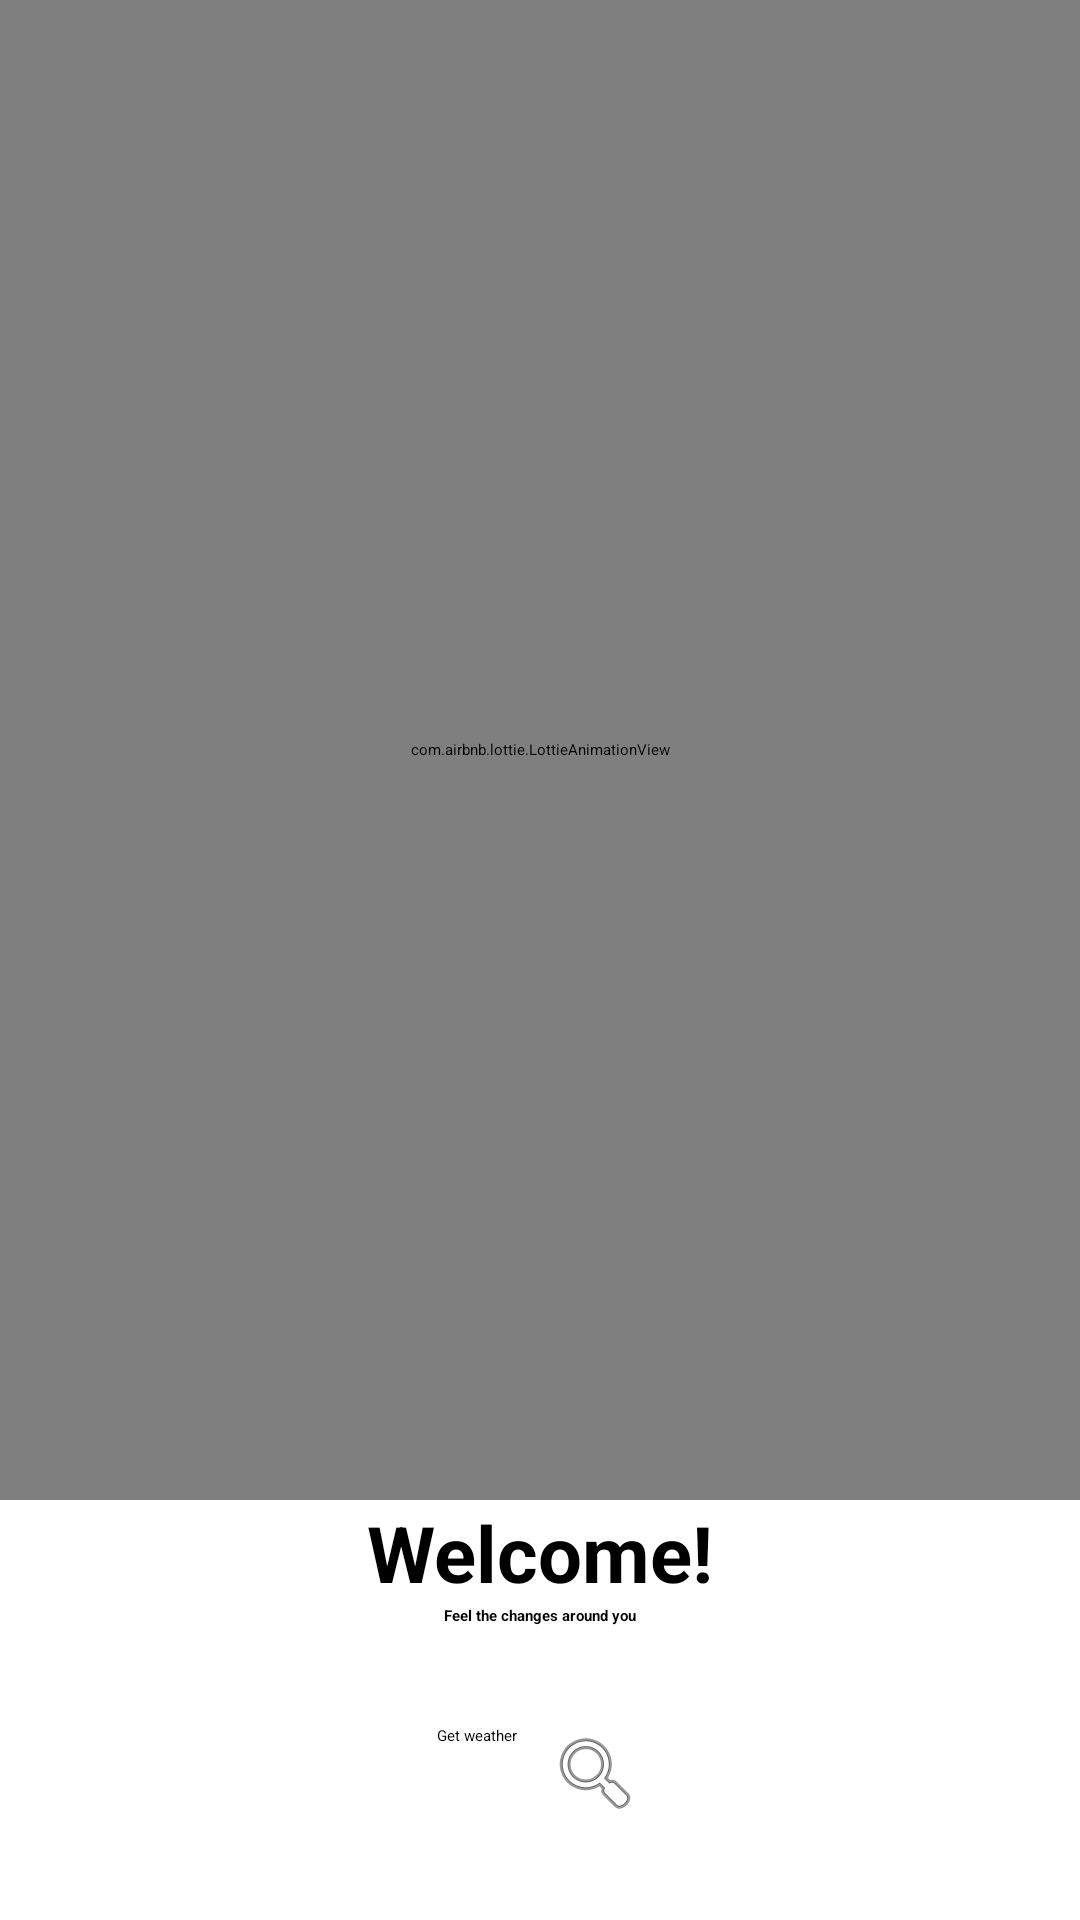

Android layout source for this screen:
<!-- AndroidManifest.xml: activity theme Theme.AppCompat.Light.NoActionBar.FullScreen -->
<!-- res/layout/activity_start.xml -->
<?xml version="1.0" encoding="utf-8"?>
<androidx.constraintlayout.widget.ConstraintLayout xmlns:android="http://schemas.android.com/apk/res/android"
    xmlns:app="http://schemas.android.com/apk/res-auto"
    xmlns:tools="http://schemas.android.com/tools"
    android:layout_width="match_parent"
    android:layout_height="match_parent"
    tools:context=".ui.SearchActivity">


    <com.airbnb.lottie.LottieAnimationView
        android:id="@+id/animation_view"
        android:layout_width="match_parent"
        android:layout_height="500dp"
        app:layout_constraintBottom_toTopOf="@+id/head"
        app:layout_constraintEnd_toEndOf="parent"
        app:layout_constraintStart_toStartOf="parent"
        app:layout_constraintTop_toTopOf="parent"
        app:lottie_autoPlay="true"
        app:lottie_loop="true"
        app:lottie_rawRes="@raw/location_weather_radar" />

    <TextView
        android:id="@+id/head"
        android:layout_width="wrap_content"
        android:layout_height="wrap_content"
        android:text="Welcome!"
        android:textSize="26sp"
        android:textStyle="bold"
        app:layout_constraintEnd_toEndOf="parent"
        app:layout_constraintStart_toStartOf="parent"
        app:layout_constraintTop_toBottomOf="@+id/animation_view" />


    <TextView
        android:id="@+id/subHead"
        android:layout_width="wrap_content"
        android:layout_height="wrap_content"
        android:text="Feel the changes around you"
        android:textStyle="bold"
        app:layout_constraintEnd_toEndOf="parent"
        app:layout_constraintStart_toStartOf="parent"
        app:layout_constraintTop_toBottomOf="@+id/head" />

    <FrameLayout
        android:id="@+id/containerFragment"
        android:layout_width="match_parent"
        android:elevation="10dp"
        android:layout_height="match_parent"
        app:layout_constraintBottom_toBottomOf="parent"
        app:layout_constraintEnd_toEndOf="parent"
        app:layout_constraintStart_toStartOf="parent"
        app:layout_constraintTop_toTopOf="@+id/animation_view" />
    <Button
        android:id="@+id/searchButton"
        android:layout_width="wrap_content"
        android:layout_height="wrap_content"
        android:backgroundTint="@color/white"
        android:drawableEnd="@android:drawable/ic_menu_search"
        android:drawablePadding="10dp"
        android:text="Get weather"
        android:textAllCaps="false"
        app:layout_constraintBottom_toBottomOf="@+id/containerFragment"
        app:layout_constraintEnd_toEndOf="parent"
        app:layout_constraintStart_toStartOf="parent"
        app:layout_constraintTop_toBottomOf="@+id/subHead" />


</androidx.constraintlayout.widget.ConstraintLayout>
<!-- resources referenced by this layout -->
<resources>
  <color name="white">#FFFFFFFF</color>
</resources>
